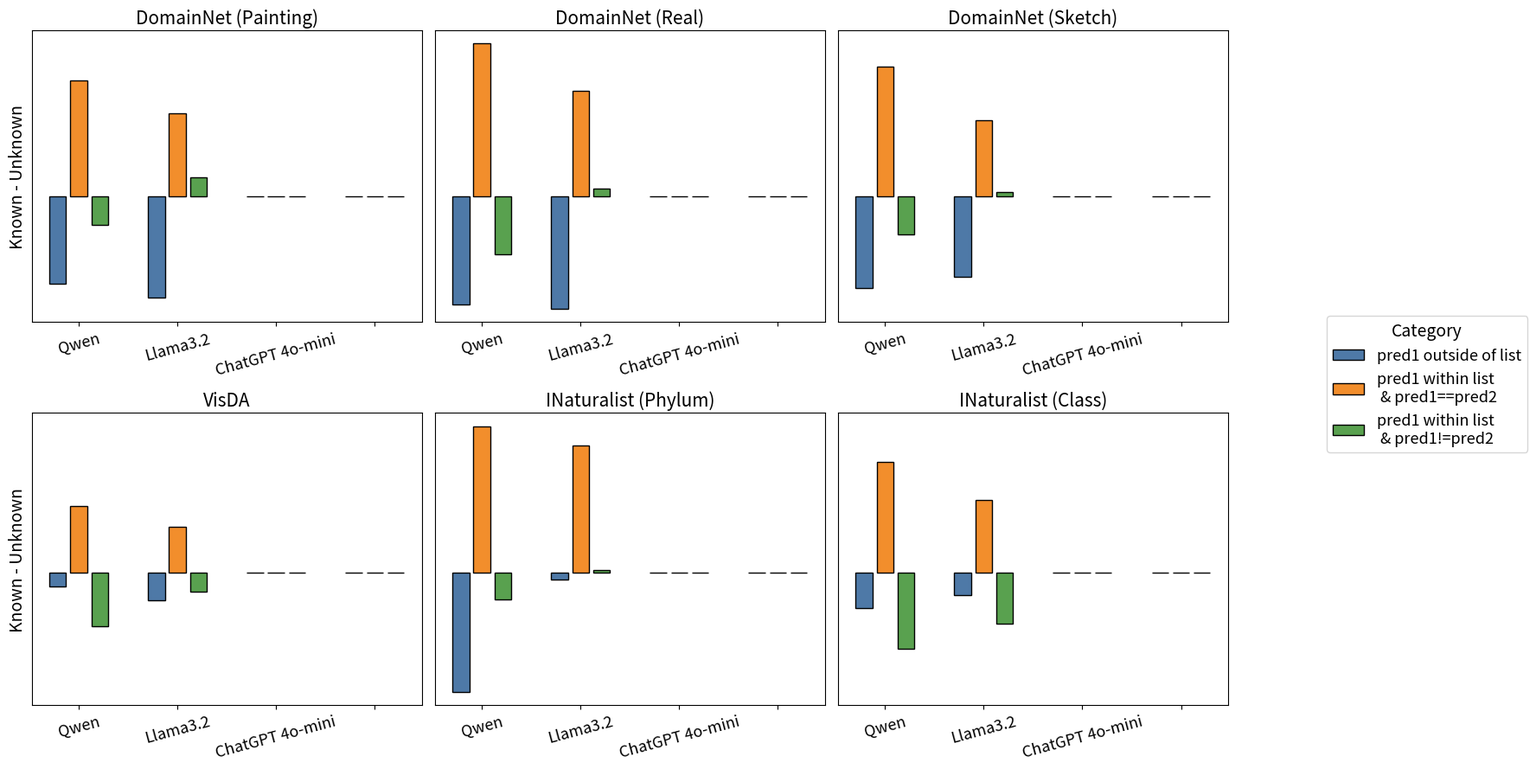

Python code for this plot:
import matplotlib.pyplot as plt
import seaborn as sns
import pandas as pd
import numpy as np

# Dummy data setup
num_models = 4
categories = ['pred1 outside of list', 'pred1 within list \n & pred1==pred2', 'pred1 within list \n & pred1!=pred2']
num_subplots = 6
model_names = ['Qwen', 'Llama3.2', 'ChatGPT 4o-mini', '']
titles = ['DomainNet (Painting)', 'DomainNet (Real)', 'DomainNet (Sketch)', 'VisDA', 'INaturalist (Phylum)', 'INaturalist (Class)']

# Generate dummy known/unknown data
np.random.seed(42)

# results[0, 0, :, :] = np.array([[1.72, 40.30], [64.08, 12.92], [34.2, 46.78]])  # Qwen on painting
# results[0, 1, :, :] = np.array([[24.55, 69.19], [48.02, 11.64], [27.43, 19.17]])  # Qwen on painting
# results[1, 0, :, :] = np.array([[1.02, 48.68], [80.53, 13.2], [12.68, 38.12]])  # Qwen on real
# results[1, 1, :, :] = np.array([[29.06, 78.68], [55.30, 9.01], [15.64, 12.31]])  # Qwen on real
# results[2, 0, :, :] = np.array([[1.64, 42.06], [71.34, 14.20], [27.01, 43.74]])  # Qwen on sketch
# results[2, 1, :, :] = np.array([[43.76, 79.39], [41.90, 8.21], [14.34, 12.4]])  # Qwen on sketch
# results[3, 0, :, :] = np.array([[0.035, 8.78], [82.76, 38.82], [17.21, 52.4]])  # Qwen on sketch
# results[3, 1, :, :] = np.array([[36.26, 54.33], [55.32, 25.10], [8.42, 20.57]])  # Qwen on sketch

# results[4, 0, :, :] = np.array([[0.58, 78.71], [96.45, 0], [3.55, 21.29]])  # Qwen on INaturalist (Phylum)

# results[5, 0, :, :] = np.array([[2.87, 25.99], [80.89, 7.70], [16.24, 66.31]])  # Qwen on INaturalist (Phylum)
# results[5, 1, :, :] = np.array([[36.50, 51.07], [54.5, 6.50], [9, 42.43]])  # Qwen on INaturalist (Phylum)

# 1. Hand input data
hand_input_data = [
    {'Plot': titles[0], 'Model': model_names[0], 'Category': categories[0], 'Known': 1.72, 'Unknown': 40.30},
    {'Plot': titles[0], 'Model': model_names[0], 'Category': categories[1], 'Known': 64.08, 'Unknown': 12.92},
    {'Plot': titles[0], 'Model': model_names[0], 'Category': categories[2], 'Known': 34.2, 'Unknown': 46.78},
    {'Plot': titles[0], 'Model': model_names[1], 'Category': categories[0], 'Known': 24.55, 'Unknown': 69.19},
    {'Plot': titles[0], 'Model': model_names[1], 'Category': categories[1], 'Known': 48.02, 'Unknown': 11.64},
    {'Plot': titles[0], 'Model': model_names[1], 'Category': categories[2], 'Known': 27.43, 'Unknown': 19.17},
    {'Plot': titles[0], 'Model': model_names[2], 'Category': categories[0], 'Known': 0, 'Unknown': 0},
    {'Plot': titles[0], 'Model': model_names[2], 'Category': categories[1], 'Known': 0, 'Unknown': 0},
    {'Plot': titles[0], 'Model': model_names[2], 'Category': categories[2], 'Known': 0, 'Unknown': 0},
    {'Plot': titles[0], 'Model': model_names[3], 'Category': categories[0], 'Known': 0, 'Unknown': 0},
    {'Plot': titles[0], 'Model': model_names[3], 'Category': categories[1], 'Known': 0, 'Unknown': 0},
    {'Plot': titles[0], 'Model': model_names[3], 'Category': categories[2], 'Known': 0, 'Unknown': 0},
    
    {'Plot': titles[1], 'Model': model_names[0], 'Category': categories[0], 'Known': 1.02, 'Unknown': 48.68},
    {'Plot': titles[1], 'Model': model_names[0], 'Category': categories[1], 'Known': 80.53, 'Unknown': 13.2},
    {'Plot': titles[1], 'Model': model_names[0], 'Category': categories[2], 'Known': 12.68, 'Unknown': 38.12},
    {'Plot': titles[1], 'Model': model_names[1], 'Category': categories[0], 'Known': 29.06, 'Unknown': 78.68},
    {'Plot': titles[1], 'Model': model_names[1], 'Category': categories[1], 'Known': 55.30, 'Unknown': 9.01},
    {'Plot': titles[1], 'Model': model_names[1], 'Category': categories[2], 'Known': 15.64, 'Unknown': 12.31},
    {'Plot': titles[1], 'Model': model_names[2], 'Category': categories[0], 'Known': 0, 'Unknown': 0},
    {'Plot': titles[1], 'Model': model_names[2], 'Category': categories[1], 'Known': 0, 'Unknown': 0},
    {'Plot': titles[1], 'Model': model_names[2], 'Category': categories[2], 'Known': 0, 'Unknown': 0},
    {'Plot': titles[1], 'Model': model_names[3], 'Category': categories[0], 'Known': 0, 'Unknown': 0},
    {'Plot': titles[1], 'Model': model_names[3], 'Category': categories[1], 'Known': 0, 'Unknown': 0},
    {'Plot': titles[1], 'Model': model_names[3], 'Category': categories[2], 'Known': 0, 'Unknown': 0},
    
    {'Plot': titles[2], 'Model': model_names[0], 'Category': categories[0], 'Known': 1.64, 'Unknown': 42.06},
    {'Plot': titles[2], 'Model': model_names[0], 'Category': categories[1], 'Known': 71.34, 'Unknown': 14.20},
    {'Plot': titles[2], 'Model': model_names[0], 'Category': categories[2], 'Known': 27.01, 'Unknown': 43.74},
    {'Plot': titles[2], 'Model': model_names[1], 'Category': categories[0], 'Known': 43.76, 'Unknown': 79.39},
    {'Plot': titles[2], 'Model': model_names[1], 'Category': categories[1], 'Known': 41.90, 'Unknown': 8.21},
    {'Plot': titles[2], 'Model': model_names[1], 'Category': categories[2], 'Known': 14.34, 'Unknown': 12.4},
    {'Plot': titles[2], 'Model': model_names[2], 'Category': categories[0], 'Known': 0, 'Unknown': 0},
    {'Plot': titles[2], 'Model': model_names[2], 'Category': categories[1], 'Known': 0, 'Unknown': 0},
    {'Plot': titles[2], 'Model': model_names[2], 'Category': categories[2], 'Known': 0, 'Unknown': 0},
    {'Plot': titles[2], 'Model': model_names[3], 'Category': categories[0], 'Known': 0, 'Unknown': 0},
    {'Plot': titles[2], 'Model': model_names[3], 'Category': categories[1], 'Known': 0, 'Unknown': 0},
    {'Plot': titles[2], 'Model': model_names[3], 'Category': categories[2], 'Known': 0, 'Unknown': 0},

    {'Plot': titles[3], 'Model': model_names[0], 'Category': categories[0], 'Known': 0.035, 'Unknown': 8.78},
    {'Plot': titles[3], 'Model': model_names[0], 'Category': categories[1], 'Known': 82.76, 'Unknown': 38.82},
    {'Plot': titles[3], 'Model': model_names[0], 'Category': categories[2], 'Known': 17.21, 'Unknown': 52.4},
    {'Plot': titles[3], 'Model': model_names[1], 'Category': categories[0], 'Known': 36.26, 'Unknown': 54.33}, 
    {'Plot': titles[3], 'Model': model_names[1], 'Category': categories[1], 'Known': 55.32, 'Unknown': 25.10},
    {'Plot': titles[3], 'Model': model_names[1], 'Category': categories[2], 'Known': 8.42, 'Unknown': 20.57},
    {'Plot': titles[3], 'Model': model_names[2], 'Category': categories[0], 'Known': 0, 'Unknown': 0},
    {'Plot': titles[3], 'Model': model_names[2], 'Category': categories[1], 'Known': 0, 'Unknown': 0},
    {'Plot': titles[3], 'Model': model_names[2], 'Category': categories[2], 'Known': 0, 'Unknown': 0},
    {'Plot': titles[3], 'Model': model_names[3], 'Category': categories[0], 'Known': 0, 'Unknown': 0},
    {'Plot': titles[3], 'Model': model_names[3], 'Category': categories[1], 'Known': 0, 'Unknown': 0},
    {'Plot': titles[3], 'Model': model_names[3], 'Category': categories[2], 'Known': 0, 'Unknown': 0},

    {'Plot': titles[4], 'Model': model_names[0], 'Category': categories[0], 'Known': 0.58, 'Unknown': 78.71},
    {'Plot': titles[4], 'Model': model_names[0], 'Category': categories[1], 'Known': 96.45, 'Unknown': 0},
    {'Plot': titles[4], 'Model': model_names[0], 'Category': categories[2], 'Known': 3.55, 'Unknown': 21.29},
    {'Plot': titles[4], 'Model': model_names[1], 'Category': categories[0], 'Known': 6.96, 'Unknown': 11.3},
    {'Plot': titles[4], 'Model': model_names[1], 'Category': categories[1], 'Known': 88.5, 'Unknown': 4.54},
    {'Plot': titles[4], 'Model': model_names[1], 'Category': categories[2], 'Known': 45.4, 'Unknown': 43.3},
    {'Plot': titles[4], 'Model': model_names[2], 'Category': categories[0], 'Known': 0, 'Unknown': 0},
    {'Plot': titles[4], 'Model': model_names[2], 'Category': categories[1], 'Known': 0, 'Unknown': 0},
    {'Plot': titles[4], 'Model': model_names[2], 'Category': categories[2], 'Known': 0, 'Unknown': 0},
    {'Plot': titles[4], 'Model': model_names[3], 'Category': categories[0], 'Known': 0, 'Unknown': 0},
    {'Plot': titles[4], 'Model': model_names[3], 'Category': categories[1], 'Known': 0, 'Unknown': 0},
    {'Plot': titles[4], 'Model': model_names[3], 'Category': categories[2], 'Known': 0, 'Unknown': 0},

    {'Plot': titles[5], 'Model': model_names[0], 'Category': categories[0], 'Known': 2.87, 'Unknown': 25.99},
    {'Plot': titles[5], 'Model': model_names[0], 'Category': categories[1], 'Known': 80.89, 'Unknown': 7.70},
    {'Plot': titles[5], 'Model': model_names[0], 'Category': categories[2], 'Known': 16.24, 'Unknown': 66.31},
    {'Plot': titles[5], 'Model': model_names[1], 'Category': categories[0], 'Known': 36.50, 'Unknown': 51.07},
    {'Plot': titles[5], 'Model': model_names[1], 'Category': categories[1], 'Known': 54.50, 'Unknown': 6.50},
    {'Plot': titles[5], 'Model': model_names[1], 'Category': categories[2], 'Known': 9.00, 'Unknown': 42.43},
    {'Plot': titles[5], 'Model': model_names[2], 'Category': categories[0], 'Known': 0, 'Unknown': 0},
    {'Plot': titles[5], 'Model': model_names[2], 'Category': categories[1], 'Known': 0, 'Unknown': 0},
    {'Plot': titles[5], 'Model': model_names[2], 'Category': categories[2], 'Known': 0, 'Unknown': 0},
    {'Plot': titles[5], 'Model': model_names[3], 'Category': categories[0], 'Known': 0, 'Unknown': 0},
    {'Plot': titles[5], 'Model': model_names[3], 'Category': categories[1], 'Known': 0, 'Unknown': 0},
    {'Plot': titles[5], 'Model': model_names[3], 'Category': categories[2], 'Known': 0, 'Unknown': 0},
    # ... add more rows for each model, category, and plot
]

# 2. Build DataFrame and Diff column
df = pd.DataFrame(hand_input_data)
df['Diff'] = df['Known'] - df['Unknown']

# Color palette: 3 colors for 3 categories
category_colors = {
    categories[0]: '#4e79a7',
    categories[1]: '#f28e2c',
    categories[2]: '#59a14f',
}

# Plotting
fig, axes = plt.subplots(2, 3, figsize=(18, 9), sharey='row')
plt.subplots_adjust(wspace=0.3, hspace=0.3, right=0.80)

bar_width = 0.8
gap = 1.7  # gap between model groups

for idx, ax in enumerate(axes.flat):
    plot_name = titles[idx]
    plot_data = df[df['Plot'] == plot_name]
    bar_positions = []
    bar_heights = []
    bar_colors = []
    xtick_positions = []
    xtick_labels = []

    # Compute bar positions so that each model group is spaced
    for m_idx, model_name in enumerate(model_names):
        model_data = plot_data[plot_data['Model'] == model_name]
        for c_idx, cat in enumerate(categories):
            bar_positions.append(m_idx * (len(categories) + gap) + c_idx)
            bar_heights.append(
                model_data[model_data['Category'] == cat]['Diff']
            )
            bar_colors.append(category_colors[cat])
        # Set x-tick in the middle of each model cluster
        xtick_positions.append(m_idx * (len(categories) + gap) + (len(categories)-1)/2)
        xtick_labels.append(model_name)

    bar_positions = np.asarray(bar_positions).ravel()      # (N,)
    bar_heights   = np.asarray(bar_heights).ravel()        # (N,)
    bars = ax.bar(bar_positions, bar_heights, color=bar_colors, width=bar_width, edgecolor='black')

    # X axis: only show model names at group centers
    ax.set_xticks(xtick_positions)
    ax.set_xticklabels(xtick_labels, fontsize=13, rotation=15)

    # Y axis: ticks only for leftmost plots
    if idx % 3 == 0:
        ax.tick_params(axis='y', labelsize=13)
    else:
        ax.set_yticklabels([])
        ax.set_yticks([])

    ax.set_title(plot_name, fontsize=15)
    if idx % 3 == 0:
        ax.set_ylabel('Known - Unknown', fontsize=14)
    else:
        ax.set_ylabel('')

# Legend: one for all plots, on the right
from matplotlib.patches import Patch
legend_patches = [Patch(facecolor=category_colors[cat], edgecolor='black', label=cat) for cat in categories]
fig.legend(handles=legend_patches,
           loc='center left', bbox_to_anchor=(0.85, 0.5),
           fontsize=13, title="Category", title_fontsize=14)

plt.tight_layout(rect=[0, 0, 0.80, 1])
plt.savefig('barplot_grid_known_unknown_diff.png', dpi=300, bbox_inches='tight')
